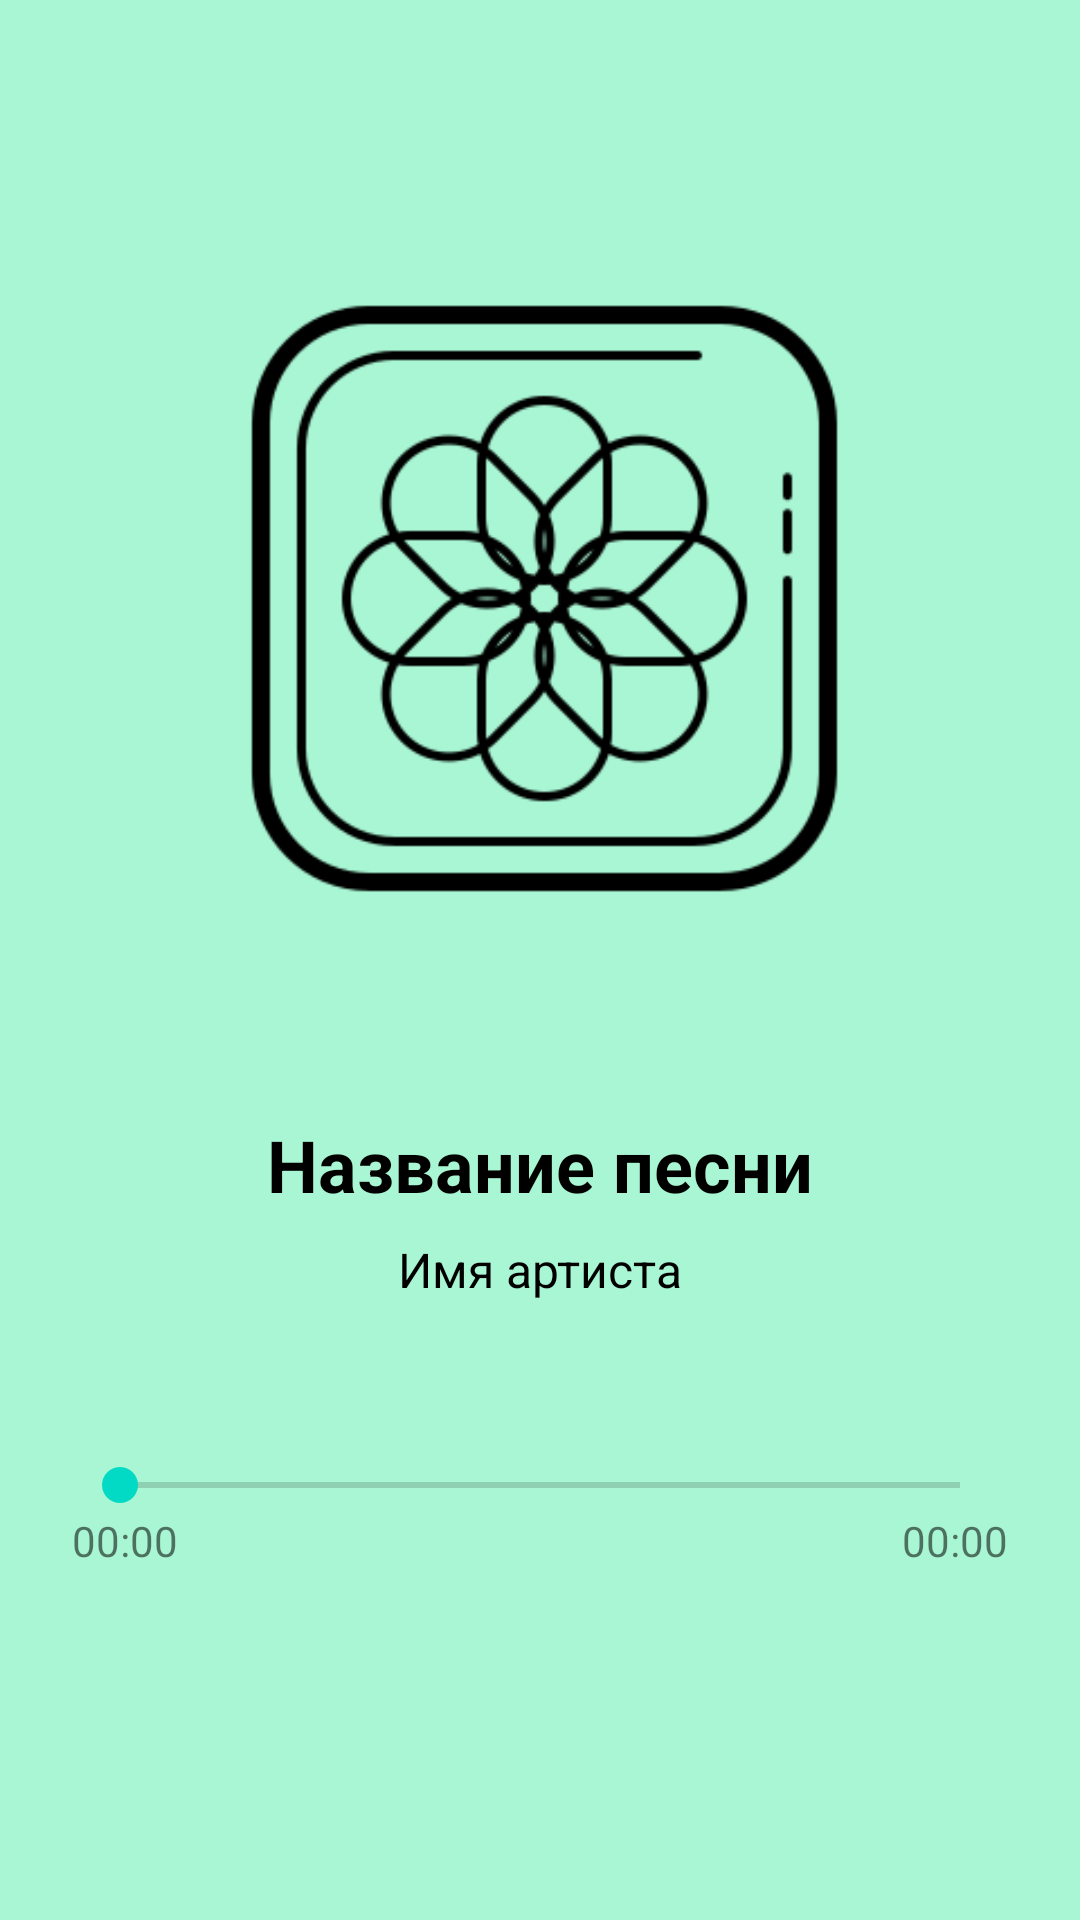

The Android layout XML behind this screen, and the referenced resources:
<!-- AndroidManifest.xml: application theme Theme.MusicApp -->
<!-- res/layout/fragment_player.xml -->
<?xml version="1.0" encoding="utf-8"?>
<FrameLayout xmlns:android="http://schemas.android.com/apk/res/android"
    xmlns:tools="http://schemas.android.com/tools"
    android:layout_width="match_parent"
    android:layout_height="match_parent"

    tools:context=".Player">

    <androidx.constraintlayout.widget.ConstraintLayout xmlns:android="http://schemas.android.com/apk/res/android"
        xmlns:app="http://schemas.android.com/apk/res-auto"
        xmlns:tools="http://schemas.android.com/tools"
        android:layout_width="match_parent"
        android:layout_height="match_parent"
        android:background="#A9F6D4">


        <ImageView
            android:id="@+id/albumArt"
            android:layout_width="300dp"
            android:layout_height="300dp"
            android:layout_marginTop="48dp"
            android:adjustViewBounds="false"
            android:src="@drawable/album_temp"
            app:layout_constraintEnd_toEndOf="parent"
            app:layout_constraintStart_toStartOf="parent"
            app:layout_constraintTop_toTopOf="parent" />

        <TextView
            android:id="@+id/songTitle"
            android:layout_width="wrap_content"
            android:layout_height="wrap_content"
            android:layout_marginTop="24dp"
            android:text="Название песни"
            android:textColor="@color/black"
            android:textSize="24sp"
            android:textStyle="bold"
            app:layout_constraintEnd_toEndOf="parent"
            app:layout_constraintStart_toStartOf="parent"
            app:layout_constraintTop_toBottomOf="@id/albumArt" />

        <TextView
            android:id="@+id/artistName"
            android:layout_width="wrap_content"
            android:layout_height="wrap_content"
            android:layout_marginTop="8dp"
            android:text="Имя артиста"
            android:textColor="@color/black"
            android:textSize="16sp"
            app:layout_constraintEnd_toEndOf="parent"
            app:layout_constraintStart_toStartOf="parent"
            app:layout_constraintTop_toBottomOf="@id/songTitle" />

        <SeekBar
            android:id="@+id/seekBar"
            android:layout_width="match_parent"
            android:layout_height="wrap_content"
            android:layout_marginHorizontal="24dp"
            android:layout_marginBottom="24dp"
            app:layout_constraintBottom_toTopOf="@id/controlsLayout" />

        <TextView
            android:id="@+id/currentTimeText"
            android:layout_width="wrap_content"
            android:layout_height="wrap_content"
            android:layout_marginStart="24dp"
            android:text="00:00"
            app:layout_constraintStart_toStartOf="parent"
            app:layout_constraintTop_toBottomOf="@id/seekBar" />

        <TextView
            android:id="@+id/totalTimeText"
            android:layout_width="wrap_content"
            android:layout_height="wrap_content"
            android:layout_marginEnd="24dp"
            android:text="00:00"
            app:layout_constraintEnd_toEndOf="parent"
            app:layout_constraintTop_toBottomOf="@id/seekBar" />

        <LinearLayout
            android:id="@+id/controlsLayout"
            android:layout_width="match_parent"
            android:layout_height="wrap_content"
            android:layout_marginBottom="48dp"
            android:gravity="center"
            android:orientation="horizontal"
            app:layout_constraintBottom_toBottomOf="parent">


            <ImageButton
                android:id="@+id/playPauseButton"
                android:layout_width="64dp"
                android:layout_height="64dp"
                android:layout_marginHorizontal="32dp"
                android:background="?attr/selectableItemBackgroundBorderless"
                android:contentDescription="play"
                android:src="@drawable/ic_play" />

        </LinearLayout>

    </androidx.constraintlayout.widget.ConstraintLayout>

</FrameLayout>
<!-- resources referenced by this layout -->
<resources>
  <!-- drawable album_temp: png bitmap (drawable, 12770 bytes) -->
  <style name="Theme.MusicApp" parent="Theme.MaterialComponents.DayNight.NoActionBar">
          <item name="android:windowBackground">#A9F6D4</item>
          
          <item name="colorPrimary">#00BCD4</item>
          <item name="colorPrimaryVariant">@color/purple_700</item>
          <item name="colorOnPrimary">@color/white</item>
          
          <item name="colorSecondary">@color/teal_200</item>
          <item name="colorSecondaryVariant">@color/teal_700</item>
          <item name="colorOnSecondary">@color/black</item>
          
          <item name="android:statusBarColor">?attr/colorPrimaryVariant</item>
          
      </style>
  <!-- not gathered from this repository: default colours our renderer supplied (Android Studio template values) -->
  <color name="purple_700">#FF3700B3</color>
  <color name="teal_200">#FF03DAC5</color>
  <color name="teal_700">#FF018786</color>
  <color name="black">#FF000000</color>
  <color name="white">#FFFFFFFF</color>
</resources>
